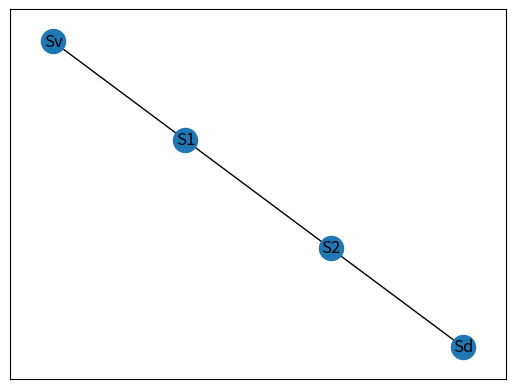

This chart was generated by the following Python code:
# Importer les librairie necessaires pour visualiser le graph

import networkx as nx
import matplotlib.pyplot as plt


# Créer la class du vestibule qui contient son nom, taille et une fonction pour commencer le jeu

class Vestibule:
    def __init__(self, name, size):
        self.name = name
        self.size = size

    def getSize(self):
        return size

    def getName(self):
        return self.name

    def start(self, ants):
        self.ants = ants
        ants = self.size
        print("There are ", ants, " ants in the vestibule")
        print("----------------------")
        return ants


# Créer la class des salles sui contient les nom, tailles et une fonction qui obtient les couloirs ou les fourmilles pouvent se déplacer

class Salles:
    def __init__(self, name, size, capacity):
        self.name = name
        self.size = size
        self.capacity = capacity
        self.rooms = dict(zip(self.name, self.size))

    def getRooms(self):
        x = dict(zip(self.name, self.size))
        return x


# Créer la classe des fourmilles qui a comme attribut toutes les salles et qui contient la fonction qui déplace les fourmilles
# Créer une matrice qui contient les tailles et capacités de chaque salle
# Créer pour chaqu'un des salle (vestibule et dortoir inclus) une fonction qui fait rentrer et sortir les fourmis
# en utilisant la récursivité

class Ant:
    def __init__(self, ant, vestibule, rooms, dorm):
        self.ant = ant
        self.vestibule = vestibule
        self.rooms = rooms
        self.dorm = dorm

        v = Vestibule("Sv", self.ant)
        vestibule = v.name
        a = Vestibule.getSize(self.vestibule)  # ant = how many ants in the entrance
        ant = a
        s = Salles.getRooms(self.rooms)
        rooms = s
        name = rooms.keys()
        size = rooms.values()
        self.dorm = Dorm("Sd", 0, size)

    def nodesMatrix(self):
        matrix = []
        matrix.append([Sv.size, Sv.size])
        matrix.append([salles.size[0], salles.capacity[0]])
        matrix.append([salles.size[1], salles.capacity[1]])
        matrix.append([dorm.size, dorm.capacity])
        print(matrix)
        return matrix

    def ves(self, a):
        self.a = a
        if matrix[0][0] > 0:
            return True
        else:
            return False

    def salle1(self):
        if self.ves(self.a) == True:
            matrix[1][0] = matrix[1][1]
            matrix[0][0] -= matrix[1][0]
            print(matrix[1][0], " ant ", self.vestibule, " -----> ", self.rooms.name[0])
            self.a -= 1
            print("Sv", self.a, " ants")
        else:
            pass

    def salle2(self):
        if matrix[1][0] == 1:
            matrix[1][0] -= 1
            matrix[2][0] = matrix[2][1]
            print(matrix[2][0], " ant ", self.rooms.name[0], " -----> ", self.rooms.name[1])
            self.salle1()

        elif matrix[1][0] == 0:
            pass

    def Sd(self, steps):
        if matrix[2][0] == 1:
            matrix[2][0] -= 1
            matrix[3][0] += 1
            print(matrix[2][1], " ant ", self.rooms.name[1], " -----> ", self.dorm.name)
            self.salle2()
            steps += 1
            print("Step ", steps)
            print(matrix[2][1], " ant ", self.rooms.name[1], " -----> ", self.dorm.name)
            matrix[3][0] += 1
            self.salle2()
            steps += 1
            print("Step ", steps)
            print(matrix[2][1], " ant ", self.rooms.name[1], " -----> ", self.dorm.name)
            matrix[3][0] += 1
            self.salle2()
            self.salle1()
            steps += 1
            matrix[3][0] += 1
            print("Step ", steps)
            print(matrix[2][1], " ant ", self.rooms.name[1], " -----> ", self.dorm.name)
            matrix[2][0] = 0
            self.salle2()
            steps += 1
            print("Step ", steps)
            matrix[3][0] += 1
            print(matrix[2][1], " ant ", self.rooms.name[1], " -----> ", self.dorm.name)
            print("------------------")
            print("Sv ", self.a, " ants")
            print("Sd ", matrix[3][0], " ants")
            if matrix[3][0] == matrix[3][1]:
                print("Game Over")


# La class qui contient le nom et la taille du dortoire
class Dorm:
    def __init__(self, name, size, capacity):
        self.name = name
        self.size = size
        self.capacity = capacity


# Définir les paramêtres

size = 5
Sv = Vestibule("Sv", size)
Sv.start(size)
salles = Salles(("S1", "S2"), (0, 0), (1, 1))
dorm = Dorm("Sd", 0, size)

go = Ant(size, Sv.name, salles, dorm.name)
matrix = go.nodesMatrix()
go.ves(size)
print("Step 1")
go.salle1()
print("Step 2")
go.salle2()
print("Step 3")
go.Sd(3)


# Créer la classe qui visualise la fourmillière en graph

class Anthill:
    def __init__(self):
        self.nodes = []
        self.edges = []

    def addNodes(self, a, b, c, d):
        nodes = [a, b, c, d]
        self.nodes.append(nodes)

    def addEdges(self, a, b):
        edges = [a, b]
        self.edges.append(edges)

    def visualizeGraph(self):
        graph = nx.Graph()
        graph.add_nodes_from(self.nodes)
        graph.add_edges_from(self.edges)
        nx.draw_networkx(graph)
        plt.show()


graph = Anthill()

graph.addEdges(Sv.name, salles.name[0])
graph.addEdges(salles.name[0], salles.name[1])
graph.addEdges(salles.name[1], dorm.name)

graph.visualizeGraph()
